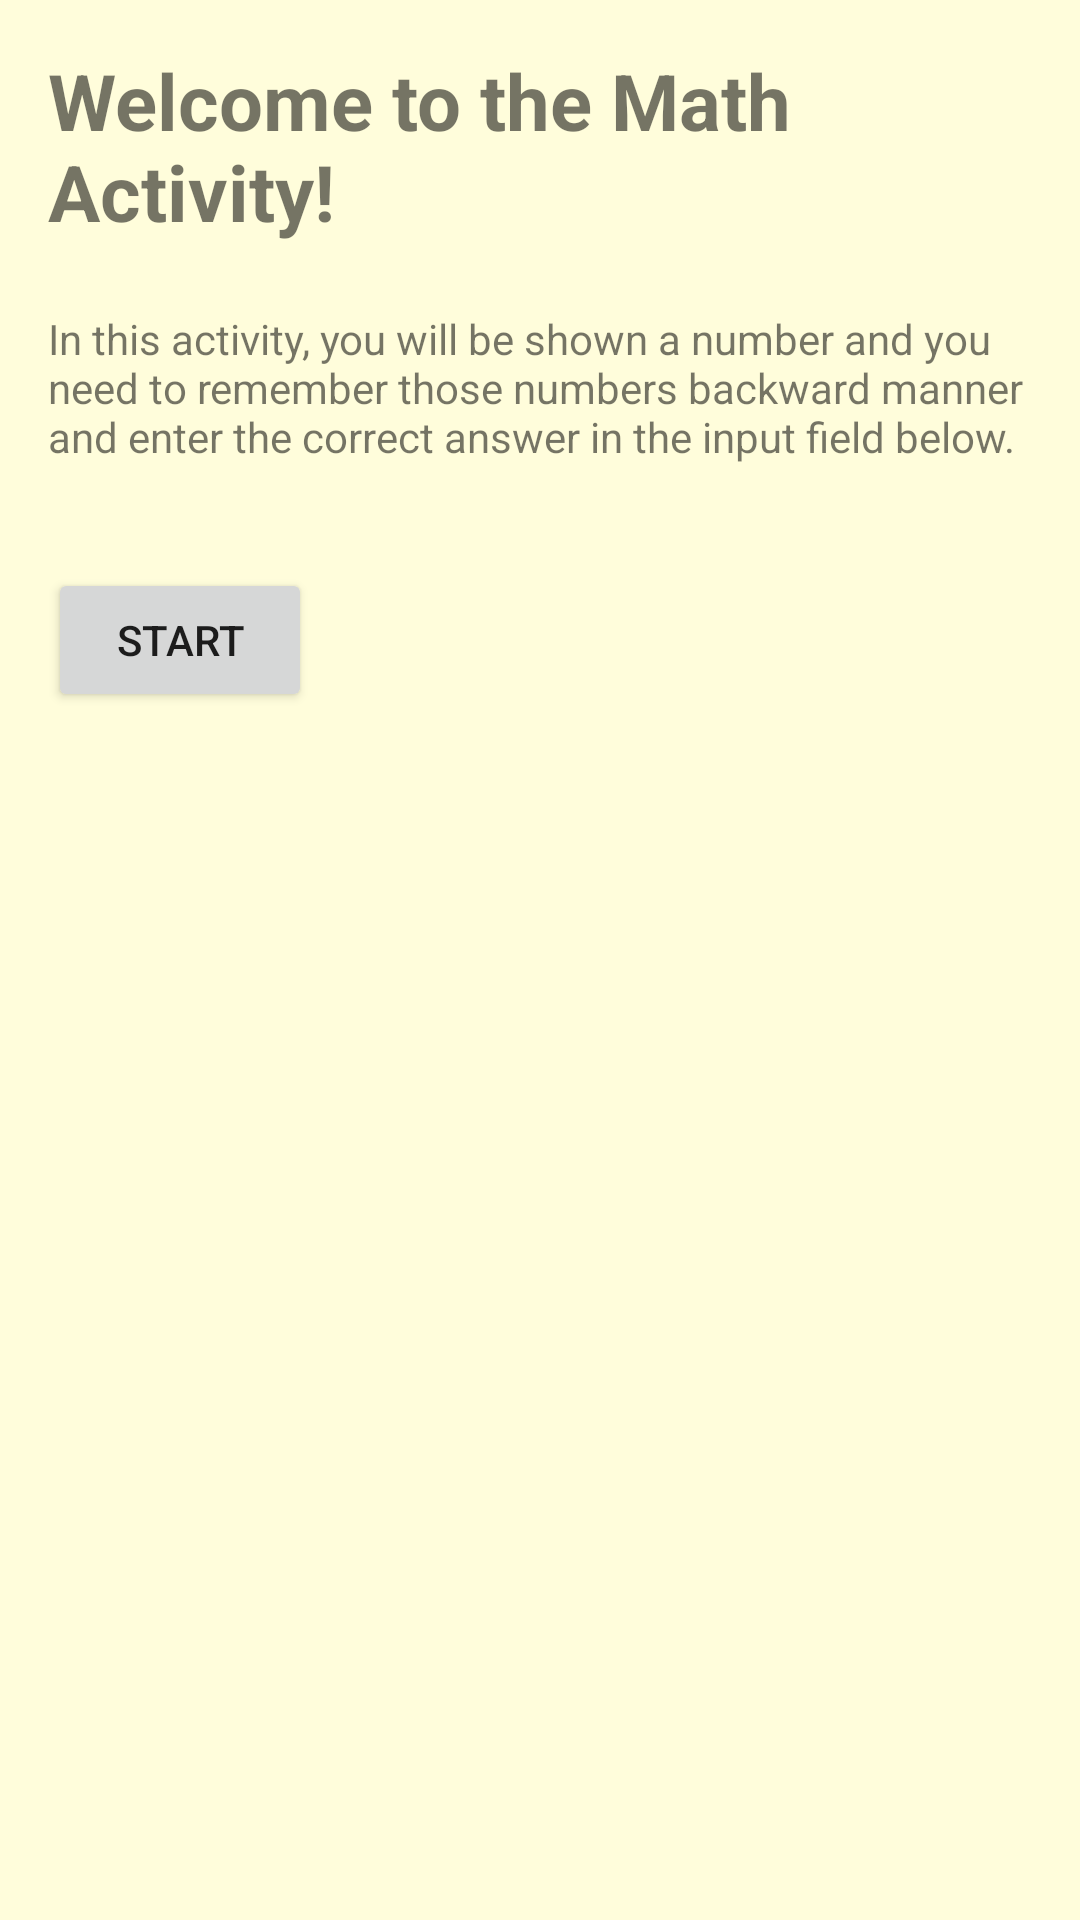

Android layout source for this screen:
<!-- AndroidManifest.xml: application theme Theme.2004projeSon -->
<!-- res/layout/activity_math8.xml -->
<LinearLayout
    xmlns:android="http://schemas.android.com/apk/res/android"
    xmlns:app="http://schemas.android.com/apk/res-auto"
    xmlns:tools="http://schemas.android.com/tools"
    android:layout_width="match_parent"
    android:layout_height="match_parent"
    android:background="#fffddb"
    android:orientation="vertical"
    android:padding="16dp"
    tools:context=".Math8">

    
    <LinearLayout
        android:id="@+id/tutorialLayout7"
        android:layout_width="match_parent"
        android:layout_height="wrap_content"
        android:orientation="vertical"
        android:visibility="visible">

        <TextView
            android:layout_width="wrap_content"
            android:layout_height="wrap_content"
            android:text="@string/welcome"
            android:textSize="26sp"
            android:textStyle="bold" />

        <TextView
            android:layout_width="wrap_content"
            android:layout_height="68dp"
            android:layout_marginTop="22dp"
            android:text="@string/tutorial8" />

        <Button
            android:id="@+id/buttonStart7"
            android:layout_width="wrap_content"
            android:layout_height="wrap_content"
            android:text="@string/start_button"
            android:layout_marginTop="18dp" />

        <ImageView
            android:id="@+id/imageView2"
            android:layout_width="match_parent"
            android:layout_height="271dp"
            app:srcCompat="@drawable/pngwing_com__2_" />

    </LinearLayout>

    
    <LinearLayout
        android:id="@+id/inputLayout"
        android:layout_width="match_parent"
        android:layout_height="wrap_content"
        android:orientation="vertical"
        android:visibility="invisible">

        <EditText
            android:id="@+id/editTextInput"
            android:layout_width="match_parent"
            android:layout_height="wrap_content"
            android:inputType="number"
            android:hint="@string/enter_your_answer"
            android:autofillHints="" />

        <LinearLayout
            android:layout_width="match_parent"
            android:layout_height="wrap_content"
            android:orientation="horizontal">

            <Button
                android:id="@+id/buttonCheck"
                android:layout_width="0dp"
                android:layout_height="wrap_content"
                android:layout_weight="1"
                android:text="@string/check_button" />

            <Button
                android:id="@+id/buttonSkip"
                android:layout_width="0dp"
                android:layout_height="wrap_content"
                android:layout_weight="1"
                android:text="@string/skip_button" />

        </LinearLayout>

        <Button
            android:id="@+id/buttonTryAgain"
            android:layout_width="wrap_content"
            android:layout_height="wrap_content"
            android:text="@string/try_again"
            android:visibility="gone" />

    </LinearLayout>

    
    <LinearLayout
        android:layout_width="match_parent"
        android:layout_height="wrap_content"
        android:orientation="vertical">

        <TextView
            android:id="@+id/textViewDigits"
            android:layout_width="wrap_content"
            android:layout_height="wrap_content"
            android:layout_gravity="center"
            android:textSize="48sp"
            android:textStyle="bold"
            android:visibility="invisible" />

        <TextView
            android:id="@+id/textViewResult"
            android:layout_width="wrap_content"
            android:layout_height="wrap_content"
            android:layout_gravity="center"
            android:textSize="18sp"
            android:textStyle="bold"
            android:layout_marginTop="16dp" />

    </LinearLayout>

</LinearLayout>
<!-- resources referenced by this layout -->
<resources>
  <string name="check_button">CHECK </string>
  <string name="enter_your_answer">ENTER YOUR ANSWER</string>
  <string name="skip_button"> SKIP </string>
  <string name="start_button">START </string>
  <string name="try_again"> TRY AGAIN </string>
  <string name="tutorial8">In this activity, you will be shown a number and you need to remember those numbers backward manner and  enter the correct answer in the input field below. </string>
  <string name="welcome">Welcome to the Math Activity! </string>
  <style name="Theme.2004projeSon" parent="Theme.MaterialComponents.DayNight.DarkActionBar">
          
          <item name="colorPrimary">@color/purple_500</item>
          <item name="colorPrimaryVariant">@color/purple_700</item>
          <item name="colorOnPrimary">@color/white</item>
          
          <item name="colorSecondary">@color/teal_200</item>
          <item name="colorSecondaryVariant">@color/teal_700</item>
          <item name="colorOnSecondary">@color/black</item>
          
          <item name="android:statusBarColor">?attr/colorPrimaryVariant</item>
          
  
          <item name="windowActionBar">false</item>
          <item name="windowNoTitle">true</item>
          <item name="android:windowFullscreen">true</item>
      </style>
  <color name="purple_500">#FF6200EE</color>
  <color name="purple_700">#FF3700B3</color>
  <color name="white">#FFFFFFFF</color>
  <color name="teal_200">#FF03DAC5</color>
  <color name="teal_700">#FF018786</color>
  <color name="black">#FF000000</color>
</resources>
